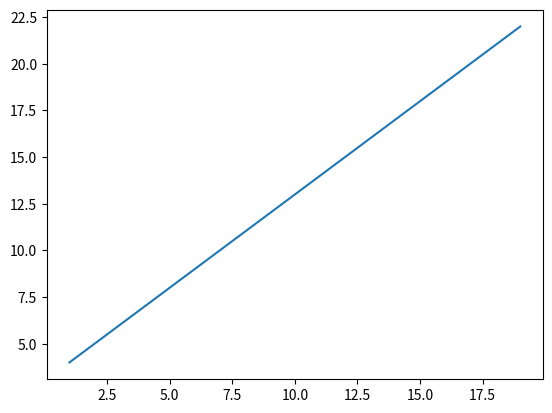

Recreate this plot in Python. (Note: this script raises an exception after producing the figure.)
import matplotlib.pyplot as pl
import numpy as nm



x = [1,2,3]; y = [4,5,6]; lx = []; 

def lagrange(x,y, xp): 
	l = 1; L = 0

	for i in range(0,len(x)): 
		for j in range(0,len(x)): 
			if i != j: 

				l *= (xp - x[j])/(x[i] - x[j])
				
		lx.append(l); l = 1

	for v in lx: 
		
		L += v*y[lx.index(v)];

	print(xp,int(L))

	x1 = x; x1.append(xp)
	x2 = y; x2.append(L)

	pl.show(pl.plot(x1,x2))

lagrange(x,y, 19)	
